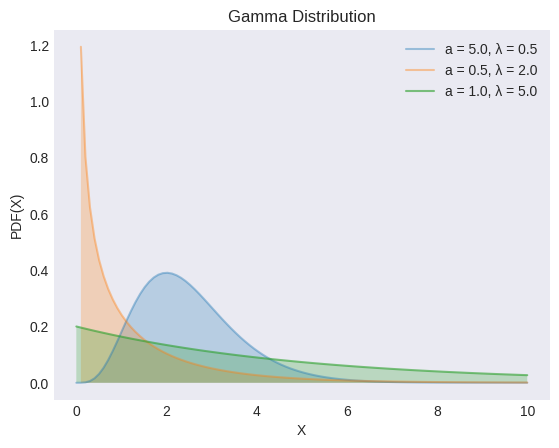

Write the Python code that produced this figure. (Note: this script raises an exception after producing the figure.)
"""
[redacted]
[redacted]
"""

from os import path

import matplotlib.pyplot as plt
import numpy as np
from scipy import stats

plt.style.use("seaborn-v0_8-dark")

αs = [5, 1 / 2, 1]
λs = [1 / 2, 2, 5]
alphas = [0.4, 0.4, 0.6]

X = np.linspace(0, 10, 100)

_, ax = plt.subplots()

for α, λ, alpha in zip(αs, λs, alphas):
    y = stats.gamma.pdf(X, a=α, scale=λ)
    ax.plot(X, y, label=f"a = {α:.1f}, λ = {λ:.1f}", alpha=alpha)
    ax.fill_between(X, y, alpha=0.25)

ax.set(xlabel="X", ylabel="PDF(X)", title="Gamma Distribution")
ax.legend()

filename, extension = path.splitext(path.basename(__file__))
plt.savefig(f"../../images/distrs/{filename}.png")
plt.show()
